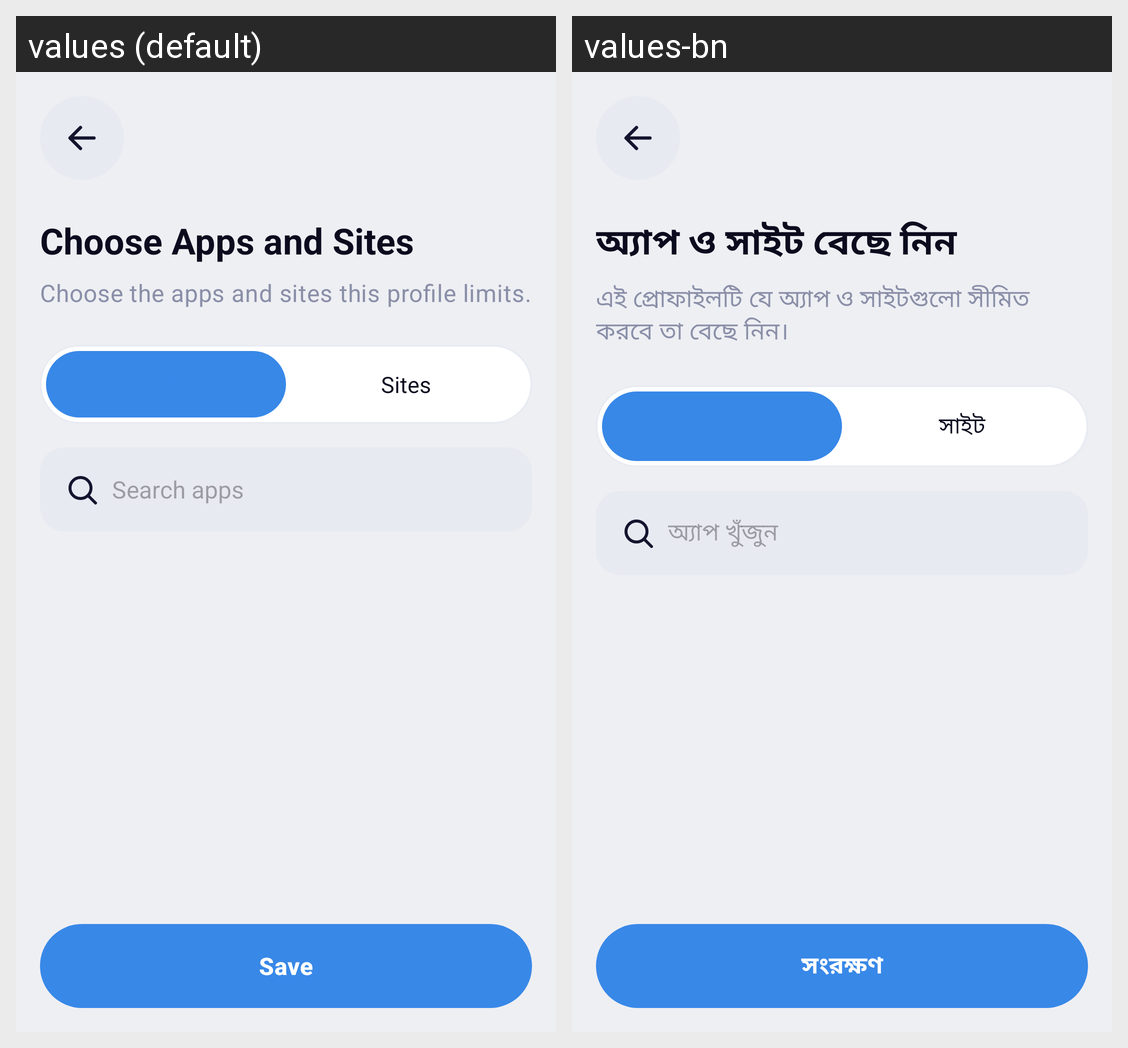

Translations of the strings shown on this Android screen, per locale in the grid:
Android screen res/layout/activity_pick_apps.xml rendered under 2 locales, left to right: values (default), values-bn. Device: Nexus 5 (rendered at 1080×1920; each locale shown at half size, 540×960, under a caption strip naming it); theme Theme.PureLock.White.
Strings drawn on this screen, with the default value and each locale's value (text and hints the layout hard-codes, and strings that could not be matched under every locale, appear in the picture but are not listed):

sf_profile_pick_title
  values: Choose Apps and Sites
  values-bn: অ্যাপ ও সাইট বেছে নিন

sf_profile_pick_subtitle_blocklist
  values: Choose the apps and sites this profile limits.
  values-bn: এই প্রোফাইলটি যে অ্যাপ ও সাইটগুলো সীমিত করবে তা বেছে নিন।

sf_profile_tab_sites
  values: Sites
  values-bn: সাইট

sf_profile_search_apps
  values: Search apps
  values-bn: অ্যাপ খুঁজুন

action_save
  values: Save
  values-bn: সংরক্ষণ
